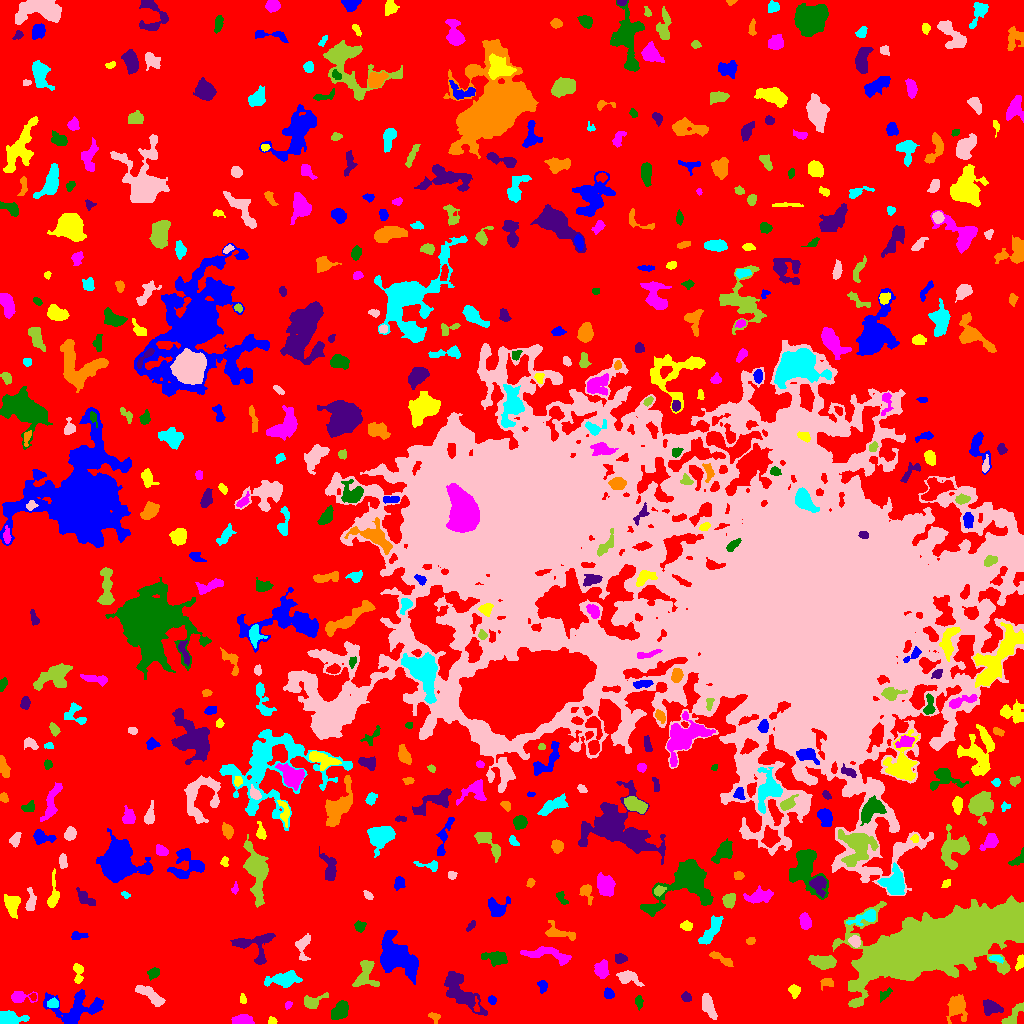

The file beside this chart, header and first rows:
ID, X, Y, A, B, theta, total_flux, mu_max, mu_median, mu_mean, R_fwhm, R_e, R10, R90, x_start, x_end, y_start, y_end, area, greylevel
0, 488.2, 517.6, 309.8, 295.4, 1.378, 1793824, 14.0, 2.0, 2.541, 83.34, 231, 88.11, 365.4, 0, 1023, 0, 1023, 705889, 2.541
1, 76.09, 14.23, 12.71, 8.023, 0.2039, 2903, 11.0, 3.0, 3.588, 7.001, 8.273, 3.038, 13.54, 43, 103, 0, 34, 809, 8.588
2, 271.9, 2.161, 1.983, 1.718, -0.5965, 87.0, 3.0, 1.0, 1.45, 2.985, 2.257, 0.7979, 3.523, 268, 277, 0, 7, 60, 7.45
3, 242.3, 3.327, 5.088, 2.369, 0.02006, 1224, 12.0, 6.0, 6.476, 5.863, 4.406, 1.784, 6.794, 231, 254, 0, 9, 189, 10.48
4, 339.3, 11.73, 5.036, 3.354, 0.8106, 1068, 9.0, 4.0, 3.97, 5.585, 5.202, 2.034, 8.038, 331, 348, 4, 23, 269, 8.97
5, 460.9, 32.45, 14.08, 5.125, -0.8431, 2452, 8.0, 3.0, 3.318, 9.982, 8.74, 3.241, 13.41, 444, 487, 8, 52, 739, 8.318
6, 434.3, 6.634, 3.003, 2.078, -0.556, 205.0, 5.0, 2.0, 2.303, 3.241, 2.877, 1.128, 4.583, 428, 440, 0, 11, 89, 7.303
7, 7.67, 4.215, 6.295, 3.027, 0.04794, 2286, 27.0, 7.0, 7.856, 3.868, 4.652, 1.693, 7.569, 0, 29, 0, 13, 291, 12.86
8, 707.8, 18.08, 5.631, 2.294, -1.202, 683.0, 7.0, 2.0, 2.627, 5.14, 4.406, 1.693, 7.114, 702, 717, 4, 30, 260, 8.627
9, 1013, 8.964, 8.472, 2.439, 0.8601, 280.0, 3.0, 1.0, 1.29, 5.171, 4.406, 1.693, 6.933, 1001, 1023, 0, 21, 217, 7.29
10, 476.4, 16.94, 3.672, 1.239, -1.525, 167.0, 6.0, 3.0, 2.651, 3.192, 2.459, 0.7979, 3.827, 473, 479, 12, 27, 63, 11.65
11, 491.9, 23.38, 2.062, 1.672, -0.5718, 130.0, 4.0, 2.0, 1.884, 3.613, 2.394, 0.9772, 3.656, 488, 496, 19, 28, 69, 8.884
12, 242.5, 23.58, 1.875, 1.517, -1.519, 71.0, 3.0, 1.0, 1.145, 2.585, 2.111, 0.7979, 3.338, 240, 246, 20, 30, 62, 7.145
13, 287.8, 18.31, 1.931, 1.458, 0.9911, 120.0, 5.0, 2.0, 2.264, 2.706, 2.111, 0.7979, 3.338, 285, 292, 14, 22, 53, 9.264
14, 638.7, 21.66, 3.179, 1.787, -1.458, 273.0, 6.0, 3.0, 2.967, 4.107, 3.038, 1.262, 4.618, 635, 643, 13, 28, 92, 8.967
15, 990.7, 15.87, 4.53, 3.148, -0.2515, 948.0, 9.0, 4.0, 4.086, 5.323, 4.549, 1.871, 7.269, 983, 1003, 8, 24, 232, 9.086
16, 956, 16.47, 5.921, 4.422, -1.451, 1193, 8.0, 2.0, 3.107, 6.555, 5.47, 2.111, 9.219, 946, 967, 0, 29, 384, 8.107
17, 53.28, 19.6, 2.533, 2.453, 0.1979, 183.0, 3.0, 2.0, 1.794, 4.514, 3.141, 1.382, 4.787, 47, 58, 16, 26, 102, 9.794
18, 150.7, 27.74, 9.139, 2.657, -0.6114, 850.0, 8.0, 2.0, 2.787, 5.698, 5.202, 1.954, 8.33, 135, 165, 17, 38, 305, 7.787
19, 312.5, 21.13, 5.668, 2.887, 0.4094, 669.0, 8.0, 2.0, 3.156, 4.82, 4.029, 1.596, 6.794, 304, 328, 15, 31, 212, 8.156
20, 33.04, 26.48, 1.88, 1.646, -1.287, 195.0, 7.0, 4.0, 4.149, 2.877, 2.185, 0.7979, 3.432, 29, 36, 23, 30, 47, 11.15
21, 608.4, 29.77, 2.412, 1.925, -1.22, 281.0, 8.0, 2.0, 2.782, 3.432, 2.706, 0.9772, 4.37, 604, 614, 25, 36, 101, 8.782
22, 794.2, 32.96, 2.934, 2.577, -1.274, 418.0, 7.0, 3.0, 3.344, 4.222, 3.432, 1.382, 5.352, 788, 800, 25, 39, 125, 8.344
23, 19.22, 26.35, 5.337, 2.698, -0.002856, 1712, 25.0, 6.0, 8.825, 4.184, 3.868, 1.493, 6.604, 11, 37, 21, 32, 194, 12.82
24, 884.9, 28.92, 3.989, 1.746, 0.7495, 284.0, 5.0, 3.0, 2.84, 4.222, 3.192, 1.262, 4.951, 880, 892, 21, 36, 100, 7.84
25, 685.8, 26.26, 2.203, 1.692, -0.4961, 118.0, 4.0, 1.0, 1.326, 3.385, 2.394, 0.7979, 3.909, 681, 691, 22, 32, 89, 7.326
26, 827.9, 41.21, 2.827, 1.806, -0.2522, 187.0, 5.0, 1.0, 1.7, 3.656, 2.821, 1.128, 4.334, 820, 833, 33, 45, 110, 7.7
27, 283.2, 44.09, 7.79, 3.105, 0.1141, 1557, 10.0, 3.0, 3.962, 6.628, 5.614, 2.257, 9.39, 264, 302, 36, 53, 393, 8.962
28, 629, 45.99, 6.031, 2.918, -0.3783, 745.0, 7.0, 3.0, 3.079, 5.382, 4.82, 1.871, 7.59, 616, 644, 37, 53, 242, 8.079
29, 365.3, 48.97, 8.142, 5.263, 1.333, 1114, 7.0, 3.0, 3.003, 6.383, 5.89, 2.326, 9.424, 352, 379, 37, 63, 371, 8.003
30, 488.8, 47.25, 2.12, 1.713, 0.9226, 175.0, 7.0, 2.0, 2.652, 2.459, 2.394, 0.7979, 3.827, 484, 493, 43, 52, 66, 9.652
31, 542.5, 37.56, 2.733, 2.07, -1.293, 116.0, 4.0, 1.0, 1.126, 3.192, 2.523, 0.9772, 4.222, 537, 547, 30, 43, 103, 7.126
32, 78.11, 51.33, 5.604, 2.356, -1.536, 389.0, 6.0, 2.0, 2.462, 4.687, 3.909, 1.382, 6.129, 73, 83, 40, 60, 158, 7.462
33, 601.8, 54.04, 4.309, 3.036, 1.409, 979.0, 9.0, 4.0, 4.532, 5.754, 4.583, 1.871, 7.069, 594, 609, 45, 64, 216, 9.532
34, 153.6, 50.49, 3.013, 2.349, 0.672, 287.0, 5.0, 2.0, 2.474, 4.107, 3.385, 1.262, 5.202, 147, 159, 43, 56, 116, 8.474
35, 620.4, 64.94, 2.632, 2.333, 0.03661, 125.0, 3.0, 1.0, 1.126, 3.613, 2.985, 1.128, 4.549, 615, 627, 60, 70, 111, 7.126
36, 721.1, 64.81, 7.351, 1.87, -0.5001, 308.0, 4.0, 2.0, 1.822, 5.499, 4.146, 1.493, 6.604, 709, 733, 57, 72, 169, 6.822
37, 996.1, 65.33, 3.3, 1.52, -0.198, 285.0, 7.0, 3.0, 3.393, 3.523, 2.764, 1.128, 4.334, 989, 1003, 60, 68, 84, 12.39
38, 302.7, 77.17, 6.942, 3.26, 1.476, 518.0, 6.0, 2.0, 2.282, 5.046, 4.583, 1.693, 7.291, 295, 310, 63, 90, 227, 7.282
39, 823.6, 61.41, 5.883, 3.003, -0.08979, 2168, 17.0, 6.0, 6.949, 5.836, 5.202, 2.034, 8.463, 808, 836, 54, 68, 312, 13.95
40, 47.64, 65.38, 10.28, 3.118, -0.5184, 938.0, 7.0, 3.0, 3.055, 6.05, 5.293, 2.034, 8.387, 27, 62, 55, 78, 307, 8.055
41, 394.8, 66.06, 9.484, 6.513, -0.7103, 9234, 37.0, 5.0, 8.425, 6.84, 7.979, 2.932, 14.85, 380, 418, 39, 93, 1096, 13.43
42, 1021, 62.59, 3.639, 1.613, 1.302, 404.0, 11.0, 3.0, 3.922, 3.038, 2.706, 0.9772, 4.514, 1015, 1023, 53, 69, 103, 11.92
43, 548.4, 68.87, 13.59, 3.219, -0.162, 1179, 7.0, 3.0, 2.883, 6.408, 6.308, 2.459, 9.805, 520, 571, 58, 77, 409, 7.883
44, 496.5, 65.54, 5.549, 2.824, -0.1335, 1094, 12.0, 3.0, 3.993, 4.754, 4.618, 1.693, 7.777, 481, 507, 57, 72, 274, 8.993
45, 254.3, 77.38, 10.93, 8.533, -0.315, 1369, 7.0, 3.0, 2.811, 6.507, 6.933, 2.585, 10.97, 230, 275, 59, 90, 487, 7.811
46, 750.4, 82.55, 2.325, 1.72, 0.198, 161.0, 4.0, 3.0, 2.477, 4.029, 2.646, 1.128, 3.868, 746, 755, 79, 86, 65, 7.477
47, 711.6, 93.07, 8.929, 2.754, 0.9619, 969.0, 6.0, 3.0, 2.927, 7.858, 5.726, 2.257, 8.831, 698, 723, 79, 108, 331, 7.927
48, 855.1, 82.12, 2.594, 2.376, -0.6778, 477.0, 11.0, 3.0, 3.942, 3.241, 3.09, 1.128, 5.109, 848, 860, 76, 88, 121, 12.94
49, 939.3, 81.1, 36.52, 10.5, 0.2985, 254275, 165.0, 16.0, 27.31, 13.52, 22.43, 7.797, 40.24, 832, 1023, 16, 128, 9312, 32.31
50, 616, 88.1, 5.102, 2.244, -0.9896, 199.0, 5.0, 1.0, 1.99, 3.038, 2.821, 0.9772, 4.983, 609, 622, 83, 100, 100, 6.99
51, 77.67, 87.49, 4.22, 1.905, 0.03775, 240.0, 4.0, 2.0, 2.182, 5.109, 3.29, 1.262, 5.14, 71, 88, 84, 92, 110, 7.182
52, 686.6, 97.74, 2.818, 2.082, -0.1787, 381.0, 8.0, 3.0, 3.663, 3.868, 2.985, 1.128, 4.886, 680, 692, 93, 103, 104, 8.663
53, 804.8, 102.5, 3.696, 2.555, -1.361, 683.0, 9.0, 4.0, 4.018, 4.618, 3.909, 1.596, 6.232, 799, 811, 94, 111, 170, 9.018
54, 359.7, 97.24, 2.452, 2.332, -1.561, 249.0, 6.0, 2.0, 2.327, 3.827, 2.985, 1.128, 4.853, 354, 366, 91, 103, 107, 8.327
55, 471, 97.7, 3.27, 1.455, 0.9187, 151.0, 5.0, 2.0, 2.127, 2.877, 2.706, 0.9772, 4.068, 466, 475, 92, 103, 71, 7.127
56, 558.5, 90.7, 8.867, 3.247, -0.2884, 762.0, 7.0, 3.0, 2.988, 4.754, 5.078, 1.871, 8.058, 545, 575, 83, 103, 255, 7.988
57, 864.6, 106, 7.995, 2.75, 0.3401, 713.0, 7.0, 3.0, 2.971, 4.442, 5.109, 1.871, 7.899, 846, 875, 98, 114, 240, 10.97
58, 30.41, 121.9, 6.383, 2.214, 1.539, 557.0, 8.0, 3.0, 3.238, 4.442, 3.909, 1.493, 6.482, 25, 36, 113, 136, 172, 8.238
59, 729, 123.4, 3.27, 2.794, 0.9914, 723.0, 9.0, 4.0, 4.329, 4.787, 3.827, 1.596, 6.077, 722, 735, 115, 130, 167, 12.33
... 498 more rows
